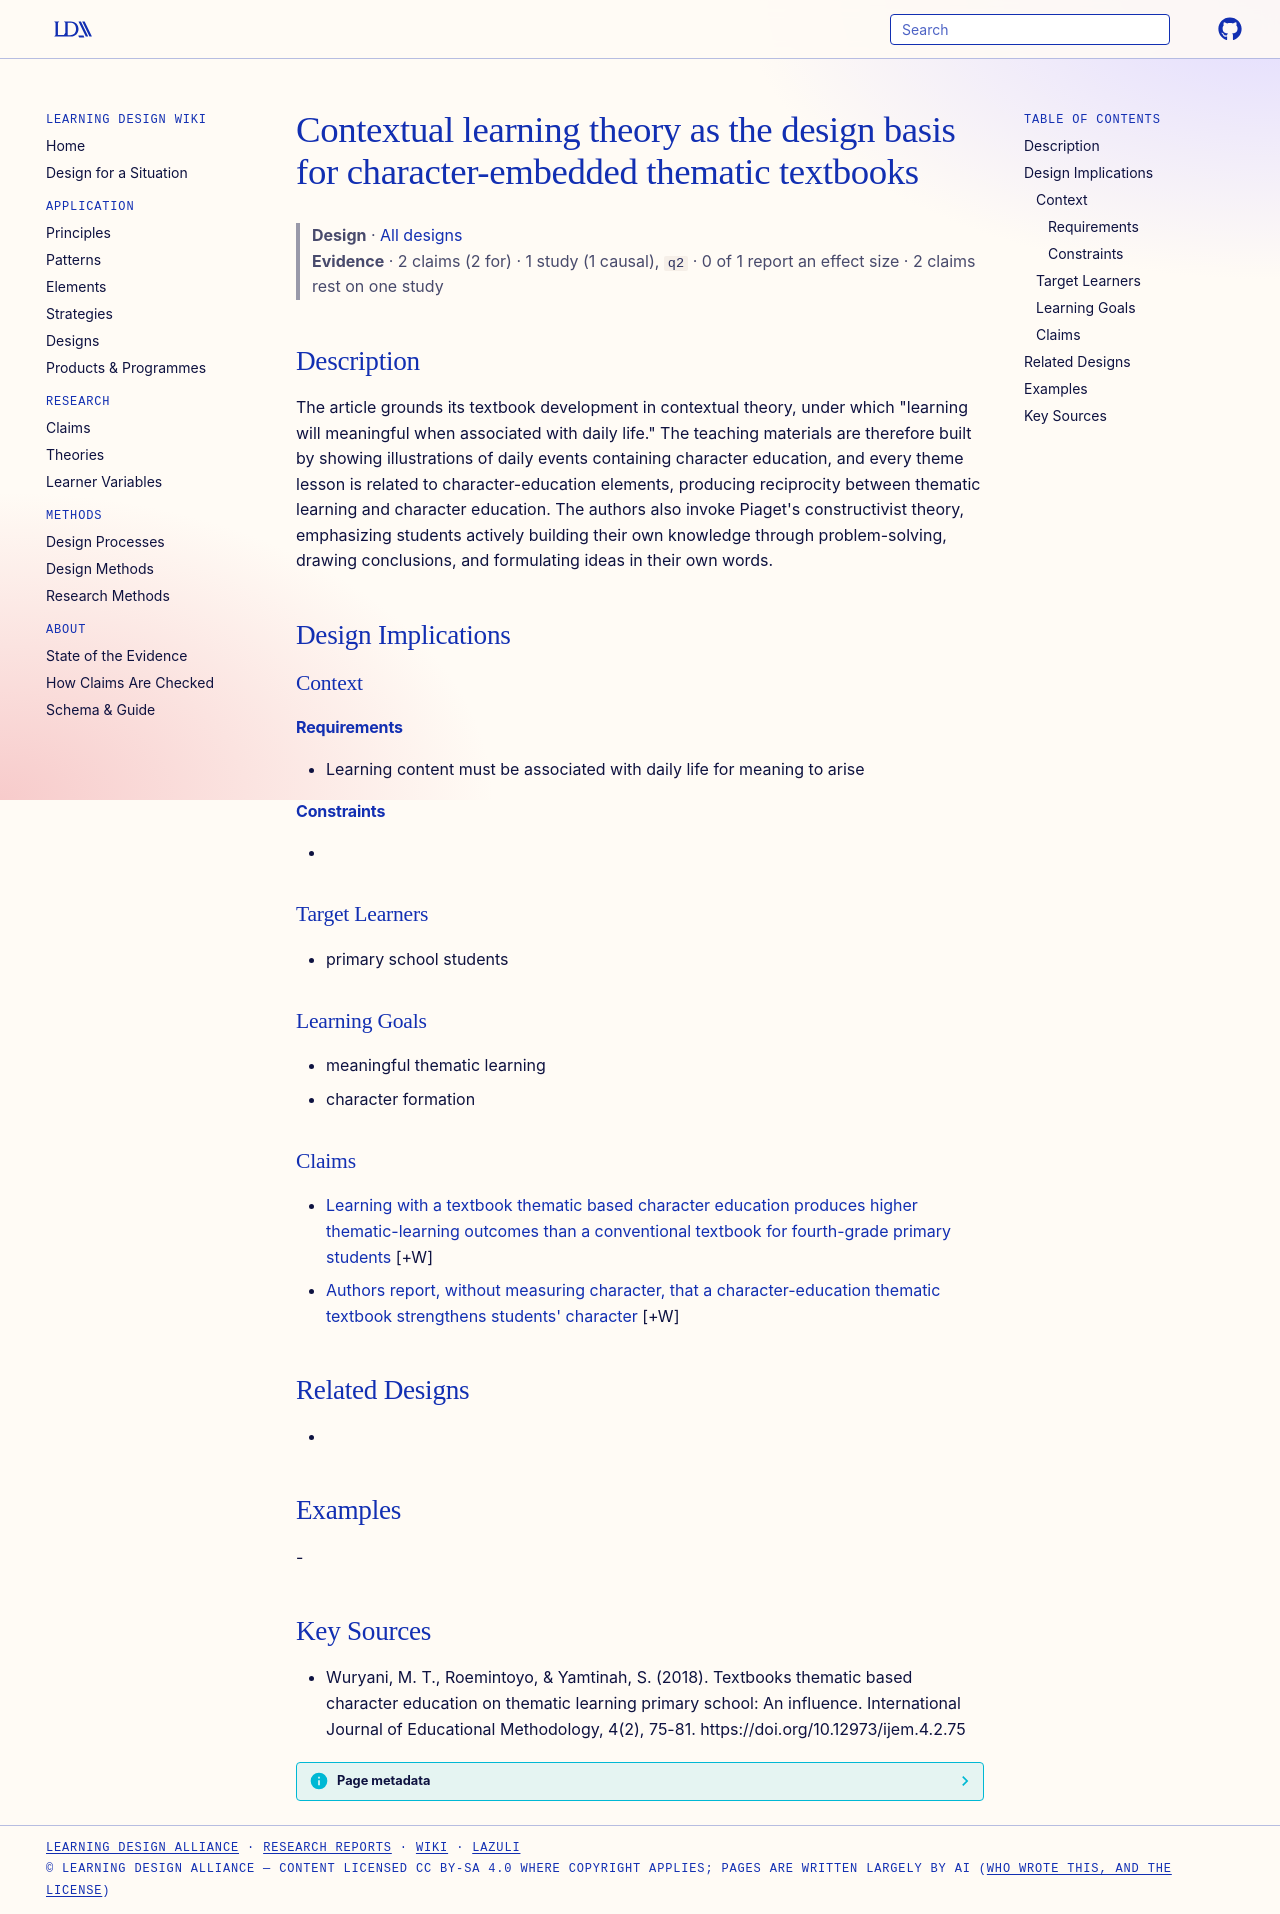

repository: Learning-Design-Alliance/learning-wiki · page: designs/contextual-learning-basis-character-textbook/index.html · generator: mkdocs

---
type: design
id: contextual-learning-basis-character-textbook
title: Contextual learning theory as the design basis for character-embedded thematic textbooks
description: "The article grounds its textbook development in contextual theory, under which \"learning will meaningful when associated with daily life.\" The teaching materials are therefore built by showing illustrations of daily e..."
status: review
generated:
  by: "process:settle-candidates"
  at: 2026-11-01
sources:
  - id: wuryani-2018
    resource: "https://doi.org/10.12973/ijem.4.2.75"
    title: "Wuryani, M. T., Roemintoyo, & Yamtinah, S. (2018). Textbooks thematic based character education on thematic learning primary school: An influence. International Journal of Educational Methodology, 4(2), 75-81. https://doi.org/10.12973/ijem.4.2.75"
    author: "Wuryani, M. T., Roemintoyo, & Yamtinah, S"
---

# Contextual learning theory as the design basis for character-embedded thematic textbooks

> **Design** · [All designs](index.md)
> **Evidence** · 2 claims (2 for) · 1 study (1 causal), `q2` · 0 of 1 report an effect size · 2 claims rest on one study

## Description
The article grounds its textbook development in contextual theory, under which "learning will meaningful when associated with daily life." The teaching materials are therefore built by showing illustrations of daily events containing character education, and every theme lesson is related to character-education elements, producing reciprocity between thematic learning and character education. The authors also invoke Piaget's constructivist theory, emphasizing students actively building their own knowledge through problem-solving, drawing conclusions, and formulating ideas in their own words.

## Design Implications

### Context
#### Requirements
- Learning content must be associated with daily life for meaning to arise
#### Constraints
- 

### Target Learners
- primary school students

### Learning Goals
- meaningful thematic learning
- character formation

### Claims

- [Learning with a textbook thematic based character education produces higher thematic-learning outcomes than a conventional textbook for fourth-grade primary students](../claims/character-education-textbook-higher-thematic-learning-outcomes.md) [+W]
- [Authors report, without measuring character, that a character-education thematic textbook strengthens students' character](../claims/character-textbook-strengthens-student-character.md) [+W]

## Related Designs
- 

## Examples
-

## Key Sources
- Wuryani, M. T., Roemintoyo, & Yamtinah, S. (2018). Textbooks thematic based character education on thematic learning primary school: An influence. International Journal of Educational Methodology, 4(2), 75-81. https://doi.org/10.12973/ijem.4.2.75
